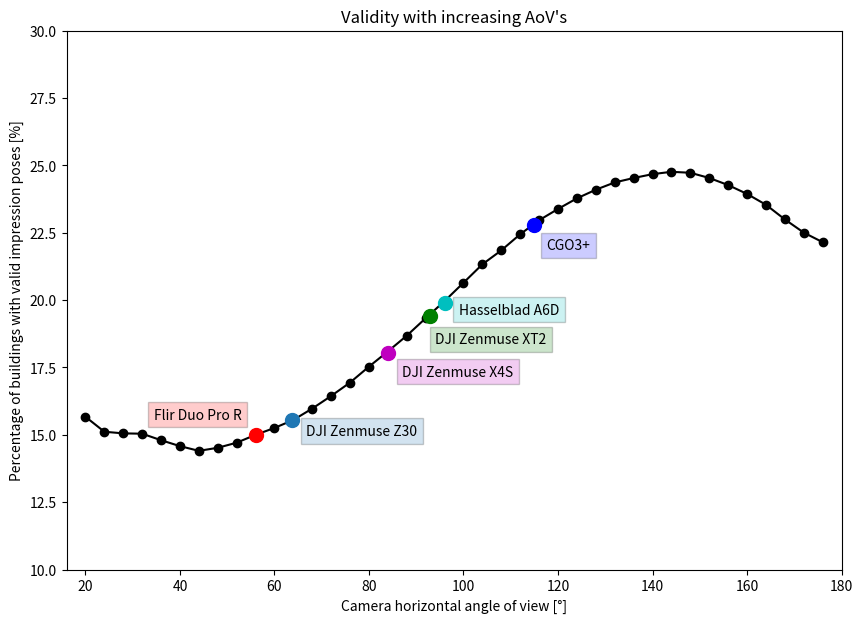

Recreate this plot in Python.
import numpy as np
import matplotlib.pyplot as plt
from matplotlib import colors
import math


if False:
    lenghts = np.array([57.07961788358283, 18.969408090846706, 3.4743086909175087, 51.67796707585578, 29.121386522992545, 2.923892658296705, 22.817861220659516, 10.478694652825162, 10.432142050191208, 38.16608209995694, 12.887339138463414, 18.95583779367343])
    hor_error = np.array([29,175,13,48,54,32,117,65,203,210,140,0])
    vert_error = np.array([167,201,73,0,0,15,168,19,336,217,333,24])
    building_height = 14


    lengths_p_h = abs(np.array([216-1814, 670-1322, 873-1035, 216-1803, 290-1576, 870-1033, 437-1393, 775-1222, 827-1283, 4-1920, 661-1143, 598-1415]))
    lengths_p_v = abs(np.array([752-328, 206-854, 209-819, 228-747, 85-854, 23-868, 115-833, 879, 82-830, 46-869, 177-811, 916]))

    hori_error_m = np.multiply(np.divide(hor_error, lengths_p_h), lenghts)  # or the other way around?
    veri_error_m = np.divide(vert_error, lengths_p_v) * building_height

    total_error = (np.divide(hor_error, lengths_p_h)/2 + np.divide(vert_error, lengths_p_v)/2) * 100
    
    print(hori_error_m)
    print(veri_error_m)
    print(total_error)



if True:

    aovs = [20, 24, 28, 32, 36, 40, 44, 48, 52, 56, 60, 64, 68, 72, 76, 80, 84, 88, 92, 96, 100, 104, 108, 112, 116, 120, 124, 128, 132, 136, 140, 144, 148, 152, 156, 160, 164, 168, 172, 176]
    perc = [15.670981357036576, 15.114707226701157, 15.05441177900746, 15.0417691851362, 14.800587394361402, 14.580800762445662, 14.40574946268976, 14.519532807531096, 14.708199208379122, 14.999951374638956, 15.255720773726743, 15.553307983311775, 15.97537611716767, 16.44315209040427, 16.941075787487723, 17.531387670553453, 18.0954418586558, 18.679918698396335, 19.328581014714032, 19.964600737160474, 20.643410777325023, 21.328055860814764, 21.844457195094673, 22.443521643148202, 22.962840499090706, 23.381018604063136, 23.774884028513913, 24.094838904178864, 24.365195911579644, 24.52954963190602, 24.672508193373336, 24.760033843251286, 24.72405107607924, 24.53149464634775, 24.26794518949303, 23.939237748840288, 23.53759226662258, 22.99396073015842, 22.5038170908419, 22.14885195522577]

    plt.figure(1, figsize=(10,7))
    plt.plot(aovs, perc, '-o', color='black')
    plt.axis([16, 180, 10, 30])
    plt.title("Validity with increasing AoV's")
    plt.xlabel('Camera horizontal angle of view [°]')
    plt.ylabel('Percentage of buildings with valid impression poses [%]')
    #plt.clf()

    print(min(perc))
    print(max(perc))
    cgo3 = 115
    flirduopror = 56
    hasselblad = 96
    zenmuseXT2 = 90
    zenmusex4s = 84
    zenmuseZ30 = 63.7

    plt.text(cgo3+2.5,22.3, 'CGO3+', bbox=dict(facecolor='b', alpha=0.2), verticalalignment='top')
    plt.scatter(cgo3, 22.8, s=100, zorder=10, color='b')

    plt.text(flirduopror-3,16,'Flir Duo Pro R', bbox=dict(facecolor='r', alpha=0.2), verticalalignment='top', horizontalalignment='right')
    plt.scatter(flirduopror, 15, s=100, zorder=10, color='r')

    plt.text(zenmuseXT2+4, 18.8,'DJI Zenmuse XT2', bbox=dict(facecolor='g', alpha=0.2), verticalalignment='top', horizontalalignment='left')
    plt.scatter(zenmuseXT2+3,  19.42, s=100, zorder=10, color='g')

    plt.text(hasselblad+3, 19.9, 'Hasselblad A6D', bbox=dict(facecolor='c', alpha=0.2), verticalalignment='top', horizontalalignment='left')
    plt.scatter(hasselblad, 19.91, s=100, zorder=10, color='c')

    plt.text(zenmusex4s+3, 17.6, 'DJI Zenmuse X4S', bbox=dict(facecolor='m', alpha=0.2), verticalalignment='top', horizontalalignment='left')
    plt.scatter(zenmusex4s, 18.05, s=100, zorder=10, color='m')

    plt.text(zenmuseZ30+3, 15.4, 'DJI Zenmuse Z30', bbox=dict(facecolor='tab:blue', alpha=0.2), verticalalignment='top', horizontalalignment='left')
    plt.scatter(zenmuseZ30, 15.54, s=100, zorder=10, color='tab:blue')

    plt.savefig("aovsandcameras.pdf")
    plt.show()

'''
Ways: 102827
Generating local coordinates from lat, lon to UTM then to origin |################################| 102827/102827
20.0
Generating impression poses for current AoV |################################| 102827/102827
Putting polygons into tree
Counting impression positions lists for interferences |################################| 102827/102827
Total number of buildings: 102827
Number of houses that are valid: 16114
Number of houses that are invalid: 86713
Percentage of houses that this approach can cover: 15.670981357036576
24.000000000000004
Generating impression poses for current AoV |################################| 102827/102827
Putting polygons into tree
Counting impression positions lists for interferences |################################| 102827/102827
Total number of buildings: 102827
Number of houses that are valid: 15542
Number of houses that are invalid: 87285
Percentage of houses that this approach can cover: 15.114707226701157
28.0
Generating impression poses for current AoV |################################| 102827/102827
Putting polygons into tree
Counting impression positions lists for interferences |################################| 102827/102827
Total number of buildings: 102827
Number of houses that are valid: 15480
Number of houses that are invalid: 87347
Percentage of houses that this approach can cover: 15.05441177900746
32.0
Generating impression poses for current AoV |################################| 102827/102827
Putting polygons into tree
Counting impression positions lists for interferences |################################| 102827/102827
Total number of buildings: 102827
Number of houses that are valid: 15467
Number of houses that are invalid: 87360
Percentage of houses that this approach can cover: 15.0417691851362
36.0
Generating impression poses for current AoV |################################| 102827/102827
Putting polygons into tree
Counting impression positions lists for interferences |################################| 102827/102827
Total number of buildings: 102827
Number of houses that are valid: 15219
Number of houses that are invalid: 87608
Percentage of houses that this approach can cover: 14.800587394361402
40.0
Generating impression poses for current AoV |################################| 102827/102827
Putting polygons into tree
Counting impression positions lists for interferences |################################| 102827/102827
Total number of buildings: 102827
Number of houses that are valid: 14993
Number of houses that are invalid: 87834
Percentage of houses that this approach can cover: 14.580800762445662
44.0
Generating impression poses for current AoV |################################| 102827/102827
Putting polygons into tree
Counting impression positions lists for interferences |################################| 102827/102827
Total number of buildings: 102827
Number of houses that are valid: 14813
Number of houses that are invalid: 88014
Percentage of houses that this approach can cover: 14.40574946268976
48.00000000000001
Generating impression poses for current AoV |################################| 102827/102827
Putting polygons into tree
Counting impression positions lists for interferences |################################| 102827/102827
Total number of buildings: 102827
Number of houses that are valid: 14930
Number of houses that are invalid: 87897
Percentage of houses that this approach can cover: 14.519532807531096
52.0
Generating impression poses for current AoV |################################| 102827/102827
Putting polygons into tree
Counting impression positions lists for interferences |################################| 102827/102827
Total number of buildings: 102827
Number of houses that are valid: 15124
Number of houses that are invalid: 87703
Percentage of houses that this approach can cover: 14.708199208379122
56.0
Generating impression poses for current AoV |################################| 102827/102827
Putting polygons into tree
Counting impression positions lists for interferences |################################| 102827/102827
Total number of buildings: 102827
Number of houses that are valid: 15424
Number of houses that are invalid: 87403
Percentage of houses that this approach can cover: 14.999951374638956
59.99999999999999
Generating impression poses for current AoV |################################| 102827/102827
Putting polygons into tree
Counting impression positions lists for interferences |################################| 102827/102827
Total number of buildings: 102827
Number of houses that are valid: 15687
Number of houses that are invalid: 87140
Percentage of houses that this approach can cover: 15.255720773726743
64.0
Generating impression poses for current AoV |################################| 102827/102827
Putting polygons into tree
Counting impression positions lists for interferences |################################| 102827/102827
Total number of buildings: 102827
Number of houses that are valid: 15993
Number of houses that are invalid: 86834
Percentage of houses that this approach can cover: 15.553307983311775
68.0
Generating impression poses for current AoV |################################| 102827/102827
Putting polygons into tree
Counting impression positions lists for interferences |################################| 102827/102827
Total number of buildings: 102827
Number of houses that are valid: 16427
Number of houses that are invalid: 86400
Percentage of houses that this approach can cover: 15.97537611716767
72.0
Generating impression poses for current AoV |################################| 102827/102827
Putting polygons into tree
Counting impression positions lists for interferences |################################| 102827/102827
Total number of buildings: 102827
Number of houses that are valid: 16908
Number of houses that are invalid: 85919
Percentage of houses that this approach can cover: 16.44315209040427
76.0
Generating impression poses for current AoV |################################| 102827/102827
Putting polygons into tree
Counting impression positions lists for interferences |################################| 102827/102827
Total number of buildings: 102827
Number of houses that are valid: 17420
Number of houses that are invalid: 85407
Percentage of houses that this approach can cover: 16.941075787487723
80.0
Generating impression poses for current AoV |################################| 102827/102827
Putting polygons into tree
Counting impression positions lists for interferences |################################| 102827/102827
Total number of buildings: 102827
Number of houses that are valid: 18027
Number of houses that are invalid: 84800
Percentage of houses that this approach can cover: 17.531387670553453
84.0
Generating impression poses for current AoV |################################| 102827/102827
Putting polygons into tree
Counting impression positions lists for interferences |################################| 102827/102827
Total number of buildings: 102827
Number of houses that are valid: 18607
Number of houses that are invalid: 84220
Percentage of houses that this approach can cover: 18.0954418586558
88.0
Generating impression poses for current AoV |################################| 102827/102827
Putting polygons into tree
Counting impression positions lists for interferences |################################| 102827/102827
Total number of buildings: 102827
Number of houses that are valid: 19208
Number of houses that are invalid: 83619
Percentage of houses that this approach can cover: 18.679918698396335
92.0
Generating impression poses for current AoV |################################| 102827/102827
Putting polygons into tree
Counting impression positions lists for interferences |################################| 102827/102827
Total number of buildings: 102827
Number of houses that are valid: 19875
Number of houses that are invalid: 82952
Percentage of houses that this approach can cover: 19.328581014714032
96.00000000000001
Generating impression poses for current AoV |################################| 102827/102827
Putting polygons into tree
Counting impression positions lists for interferences |################################| 102827/102827
Total number of buildings: 102827
Number of houses that are valid: 20529
Number of houses that are invalid: 82298
Percentage of houses that this approach can cover: 19.964600737160474
100.0
Generating impression poses for current AoV |################################| 102827/102827
Putting polygons into tree
Counting impression positions lists for interferences |################################| 102827/102827
Total number of buildings: 102827
Number of houses that are valid: 21227
Number of houses that are invalid: 81600
Percentage of houses that this approach can cover: 20.643410777325023
104.0
Generating impression poses for current AoV |################################| 102827/102827
Putting polygons into tree
Counting impression positions lists for interferences |################################| 102827/102827
Total number of buildings: 102827
Number of houses that are valid: 21931
Number of houses that are invalid: 80896
Percentage of houses that this approach can cover: 21.328055860814764
108.0
Generating impression poses for current AoV |################################| 102827/102827
Putting polygons into tree
Counting impression positions lists for interferences |################################| 102827/102827
Total number of buildings: 102827
Number of houses that are valid: 22462
Number of houses that are invalid: 80365
Percentage of houses that this approach can cover: 21.844457195094673
112.0
Generating impression poses for current AoV |################################| 102827/102827
Putting polygons into tree
Counting impression positions lists for interferences |################################| 102827/102827
Total number of buildings: 102827
Number of houses that are valid: 23078
Number of houses that are invalid: 79749
Percentage of houses that this approach can cover: 22.443521643148202
116.00000000000001
Generating impression poses for current AoV |################################| 102827/102827
Putting polygons into tree
Counting impression positions lists for interferences |################################| 102827/102827
Total number of buildings: 102827
Number of houses that are valid: 23612
Number of houses that are invalid: 79215
Percentage of houses that this approach can cover: 22.962840499090706
119.99999999999999
Generating impression poses for current AoV |################################| 102827/102827
Putting polygons into tree
Counting impression positions lists for interferences |################################| 102827/102827
Total number of buildings: 102827
Number of houses that are valid: 24042
Number of houses that are invalid: 78785
Percentage of houses that this approach can cover: 23.381018604063136
124.0
Generating impression poses for current AoV |################################| 102827/102827
Putting polygons into tree
Counting impression positions lists for interferences |################################| 102827/102827
Total number of buildings: 102827
Number of houses that are valid: 24447
Number of houses that are invalid: 78380
Percentage of houses that this approach can cover: 23.774884028513913
128.0
Generating impression poses for current AoV |################################| 102827/102827
Putting polygons into tree
Counting impression positions lists for interferences |################################| 102827/102827
Total number of buildings: 102827
Number of houses that are valid: 24776
Number of houses that are invalid: 78051
Percentage of houses that this approach can cover: 24.094838904178864
132.0
Generating impression poses for current AoV |################################| 102827/102827
Putting polygons into tree
Counting impression positions lists for interferences |################################| 102827/102827
Total number of buildings: 102827
Number of houses that are valid: 25054
Number of houses that are invalid: 77773
Percentage of houses that this approach can cover: 24.365195911579644
136.0
Generating impression poses for current AoV |################################| 102827/102827
Putting polygons into tree
Counting impression positions lists for interferences |################################| 102827/102827
Total number of buildings: 102827
Number of houses that are valid: 25223
Number of houses that are invalid: 77604
Percentage of houses that this approach can cover: 24.52954963190602
140.0
Generating impression poses for current AoV |################################| 102827/102827
Putting polygons into tree
Counting impression positions lists for interferences |################################| 102827/102827
Total number of buildings: 102827
Number of houses that are valid: 25370
Number of houses that are invalid: 77457
Percentage of houses that this approach can cover: 24.672508193373336
144.0
Generating impression poses for current AoV |################################| 102827/102827
Putting polygons into tree
Counting impression positions lists for interferences |################################| 102827/102827
Total number of buildings: 102827
Number of houses that are valid: 25460
Number of houses that are invalid: 77367
Percentage of houses that this approach can cover: 24.760033843251286
148.0
Generating impression poses for current AoV |################################| 102827/102827
Putting polygons into tree
Counting impression positions lists for interferences |################################| 102827/102827
Total number of buildings: 102827
Number of houses that are valid: 25423
Number of houses that are invalid: 77404
Percentage of houses that this approach can cover: 24.72405107607924
152.0
Generating impression poses for current AoV |################################| 102827/102827
Putting polygons into tree
Counting impression positions lists for interferences |################################| 102827/102827
Total number of buildings: 102827
Number of houses that are valid: 25225
Number of houses that are invalid: 77602
Percentage of houses that this approach can cover: 24.53149464634775
156.0
Generating impression poses for current AoV |################################| 102827/102827
Putting polygons into tree
Counting impression positions lists for interferences |################################| 102827/102827
Total number of buildings: 102827
Number of houses that are valid: 24954
Number of houses that are invalid: 77873
Percentage of houses that this approach can cover: 24.26794518949303
160.0
Generating impression poses for current AoV |################################| 102827/102827
Putting polygons into tree
Counting impression positions lists for interferences |################################| 102827/102827
Total number of buildings: 102827
Number of houses that are valid: 24616
Number of houses that are invalid: 78211
Percentage of houses that this approach can cover: 23.939237748840288
164.0
Generating impression poses for current AoV |################################| 102827/102827
Putting polygons into tree
Counting impression positions lists for interferences |################################| 102827/102827
Total number of buildings: 102827
Number of houses that are valid: 24203
Number of houses that are invalid: 78624
Percentage of houses that this approach can cover: 23.53759226662258
168.0
Generating impression poses for current AoV |################################| 102827/102827
Putting polygons into tree
Counting impression positions lists for interferences |################################| 102827/102827
Total number of buildings: 102827
Number of houses that are valid: 23644
Number of houses that are invalid: 79183
Percentage of houses that this approach can cover: 22.99396073015842
172.0
Generating impression poses for current AoV |################################| 102827/102827
Putting polygons into tree
Counting impression positions lists for interferences |################################| 102827/102827
Total number of buildings: 102827
Number of houses that are valid: 23140
Number of houses that are invalid: 79687
Percentage of houses that this approach can cover: 22.5038170908419
176.0
Generating impression poses for current AoV |################################| 102827/102827
Putting polygons into tree
Counting impression positions lists for interferences |################################| 102827/102827
Total number of buildings: 102827
Number of houses that are valid: 22775
Number of houses that are invalid: 80052
Percentage of houses that this approach can cover: 22.14885195522577
['15.670981357036576', '15.114707226701157', '15.05441177900746', '15.0417691851362', '14.800587394361402', '14.580800762445662', '14.40574946268976', '14.519532807531096', '14.708199208379122', '14.999951374638956', '15.255720773726743', '15.553307983311775', '15.97537611716767', '16.44315209040427', '16.941075787487723', '17.531387670553453', '18.0954418586558', '18.679918698396335', '19.328581014714032', '19.964600737160474', '20.643410777325023', '21.328055860814764', '21.844457195094673', '22.443521643148202', '22.962840499090706', '23.381018604063136', '23.774884028513913', '24.094838904178864', '24.365195911579644', '24.52954963190602', '24.672508193373336', '24.760033843251286', '24.72405107607924', '24.53149464634775', '24.26794518949303', '23.939237748840288', '23.53759226662258', '22.99396073015842', '22.5038170908419', '22.14885195522577']
'''